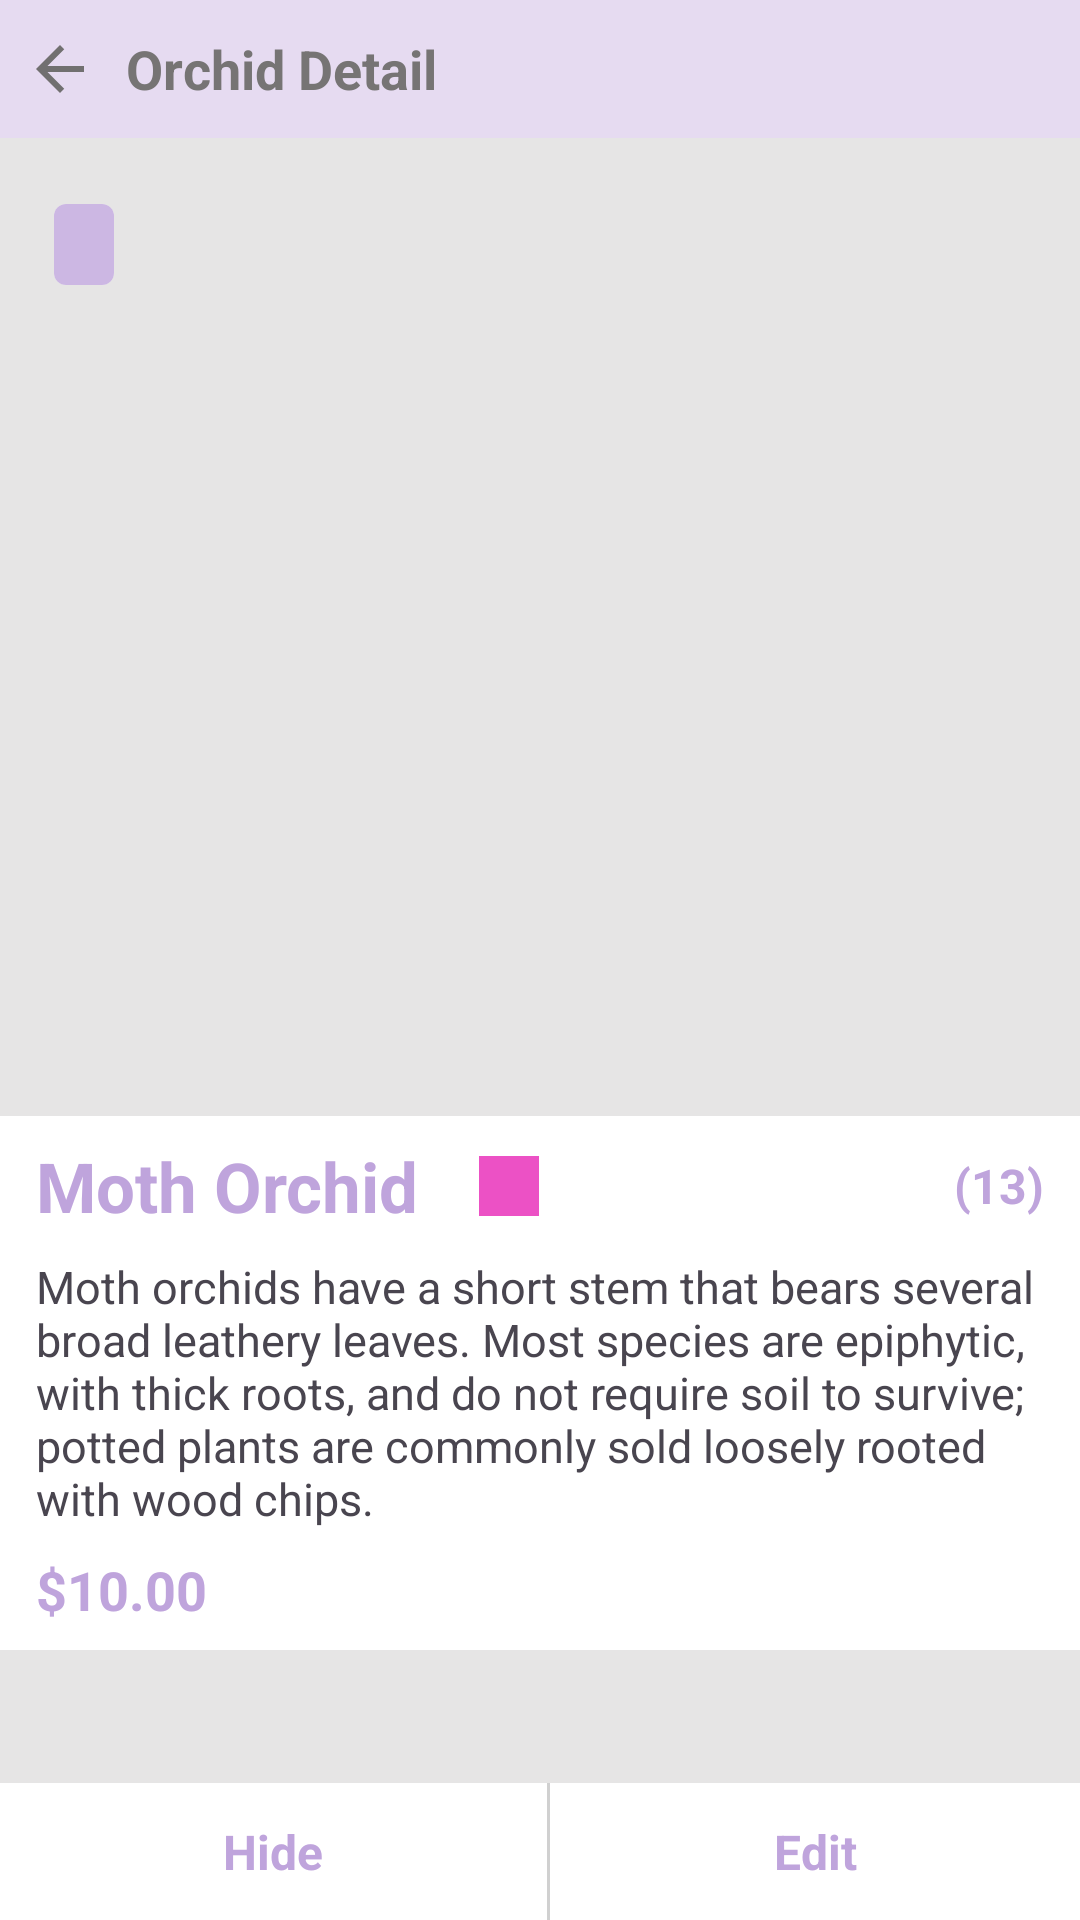

Produce the Android XML layout that renders to this screen, including the resource entries it uses.
<!-- AndroidManifest.xml: application theme Theme.PRM391_Orchidora -->
<!-- res/layout/mng_orchid_detail_layout.xml -->
<?xml version="1.0" encoding="utf-8"?>
<RelativeLayout xmlns:android="http://schemas.android.com/apk/res/android"
    xmlns:app="http://schemas.android.com/apk/res-auto"
    xmlns:tools="http://schemas.android.com/tools"
    android:id="@+id/main"
    android:layout_width="match_parent"
    android:layout_height="match_parent"
    android:background="#E6E5E5">

    <LinearLayout
        android:id="@+id/header"
        android:layout_width="match_parent"
        android:layout_height="wrap_content"
        android:background="#E6DBF1"
        android:gravity="center"
        android:orientation="horizontal"
        android:paddingHorizontal="8dp"
        android:paddingVertical="8dp">

        <ImageView
            android:id="@+id/backIV"
            android:layout_width="wrap_content"
            android:layout_height="wrap_content"
            app:srcCompat="@drawable/cart_back_icon" />

        <TextView
            android:id="@+id/textView3"
            android:layout_width="wrap_content"
            android:layout_height="wrap_content"
            android:layout_marginLeft="10dp"
            android:layout_weight="1"
            android:text="Orchid Detail"
            android:textColor="#767474"
            android:textSize="18sp"
            android:textStyle="bold" />

        <ImageView
            android:id="@+id/profileIV"
            android:layout_width="30dp"
            android:layout_height="30dp"
            app:srcCompat="@drawable/orchid_detail_person"
            app:tint="#767474" />

    </LinearLayout>

    <RelativeLayout
        android:id="@+id/img_layout"
        android:layout_width="match_parent"
        android:layout_height="wrap_content"
        android:layout_below="@+id/header"
        android:layout_marginHorizontal="8dp"
        android:layout_marginTop="12dp">

        <com.google.android.material.imageview.ShapeableImageView
            android:id="@+id/orchidIV"
            android:layout_width="match_parent"
            android:layout_height="300dp"
            android:scaleType="centerCrop"
            app:shapeAppearanceOverlay="@style/roundedImageViewRounded" />

        <androidx.cardview.widget.CardView
            android:layout_width="wrap_content"
            android:layout_height="wrap_content"
            android:layout_marginStart="10dp"
            android:layout_marginTop="10dp"
            app:cardCornerRadius="4dp"
            app:cardElevation="0dp">

            <TextView
                android:id="@+id/categoryTV"
                android:layout_width="wrap_content"
                android:layout_height="wrap_content"
                android:background="#CCB7E3"
                android:paddingHorizontal="10dp"
                android:paddingVertical="4dp"
                android:textColor="#FFFFFF"
                android:textStyle="bold"
                tools:text="Orchidaceae"

                />
        </androidx.cardview.widget.CardView>


    </RelativeLayout>

    <LinearLayout
        android:layout_width="match_parent"
        android:layout_height="wrap_content"
        android:layout_below="@+id/img_layout"
        android:layout_marginTop="14dp"
        android:background="#FFFFFF"
        android:paddingVertical="8dp"
        android:paddingHorizontal="12dp"
        android:orientation="vertical">

        <LinearLayout
            android:layout_width="match_parent"
            android:layout_height="wrap_content"
            android:gravity="center"
            android:layout_marginBottom="8dp"
            android:orientation="horizontal">

            <TextView
                android:id="@+id/nameTV"
                android:layout_width="wrap_content"
                android:layout_height="wrap_content"
                android:text="Moth Orchid"
                android:textColor="#BFA4DC"
                android:textSize="23dp"
                android:textStyle="bold" />

            <View
                android:id="@+id/colorV"
                android:layout_width="20dp"
                android:layout_height="20dp"
                android:layout_marginLeft="20sp"
                android:background="#EC51C5" />

            <View
                android:layout_width="0dp"
                android:layout_height="match_parent"
                android:layout_weight="1" />

            <TextView
                android:id="@+id/quantityTV"
                android:layout_width="wrap_content"
                android:layout_height="wrap_content"
                android:text="(13)"
                android:textColor="#BFA4DC"
                android:textSize="16dp"
                android:textStyle="bold" />
        </LinearLayout>

        <TextView
            android:id="@+id/descriptionTV"
            android:layout_width="match_parent"
            android:layout_height="wrap_content"
            android:layout_marginBottom="8dp"
            android:text="Moth orchids have a short stem that bears several broad leathery leaves. Most species are epiphytic, with thick roots, and do not require soil to survive; potted plants are commonly sold loosely rooted with wood chips."
            android:textSize="15sp" />

        <TextView
            android:id="@+id/priceTV"
            android:layout_width="match_parent"
            android:layout_height="wrap_content"
            android:text="$10.00"
            android:textSize="18sp"
            android:textColor="#BFA4DC"
            android:textStyle="bold"
            />

    </LinearLayout>

    <LinearLayout
        android:layout_width="match_parent"
        android:layout_height="wrap_content"
        android:layout_alignParentBottom="true"
        android:background="#FFFFFF"
        android:orientation="horizontal">

        <TextView
            android:id="@+id/hide_button"
            android:layout_width="wrap_content"
            android:layout_height="wrap_content"
            android:layout_weight="1"
            android:gravity="center"
            android:padding="12dp"
            android:text="Hide"
            android:textColor="#BFA4DC"
            android:textSize="16sp"
            android:textStyle="bold" />

        <View
            android:layout_width="1dp"
            android:layout_height="match_parent"
            android:background="#D0D0D0" />

        <TextView
            android:id="@+id/edit_button"
            android:layout_width="wrap_content"
            android:layout_height="wrap_content"
            android:layout_weight="1"
            android:gravity="center"
            android:padding="12dp"
            android:text="Edit"
            android:textColor="#BFA4DC"
            android:textSize="16sp"
            android:textStyle="bold" />
    </LinearLayout>


</RelativeLayout>
<!-- resources referenced by this layout -->
<resources>
  <!-- drawable cart_back_icon (drawable) -->
  <vector xmlns:android="http://schemas.android.com/apk/res/android" android:autoMirrored="true" android:height="24dp" android:tint="#717070" android:viewportHeight="24" android:viewportWidth="24" android:width="24dp">
        
      <path android:fillColor="@android:color/white" android:pathData="M20,11H7.83l5.59,-5.59L12,4l-8,8 8,8 1.41,-1.41L7.83,13H20v-2z"/>
      
  </vector>
  <style name="roundedImageViewRounded">
          <item name="cornerFamily">rounded</item>
          <item name="cornerSize">8dp</item>
      </style>
  <style name="Theme.PRM391_Orchidora" parent="Base.Theme.PRM391_Orchidora" />
  <style name="Base.Theme.PRM391_Orchidora" parent="Theme.Material3.DayNight.NoActionBar">
          
          
      </style>
</resources>
